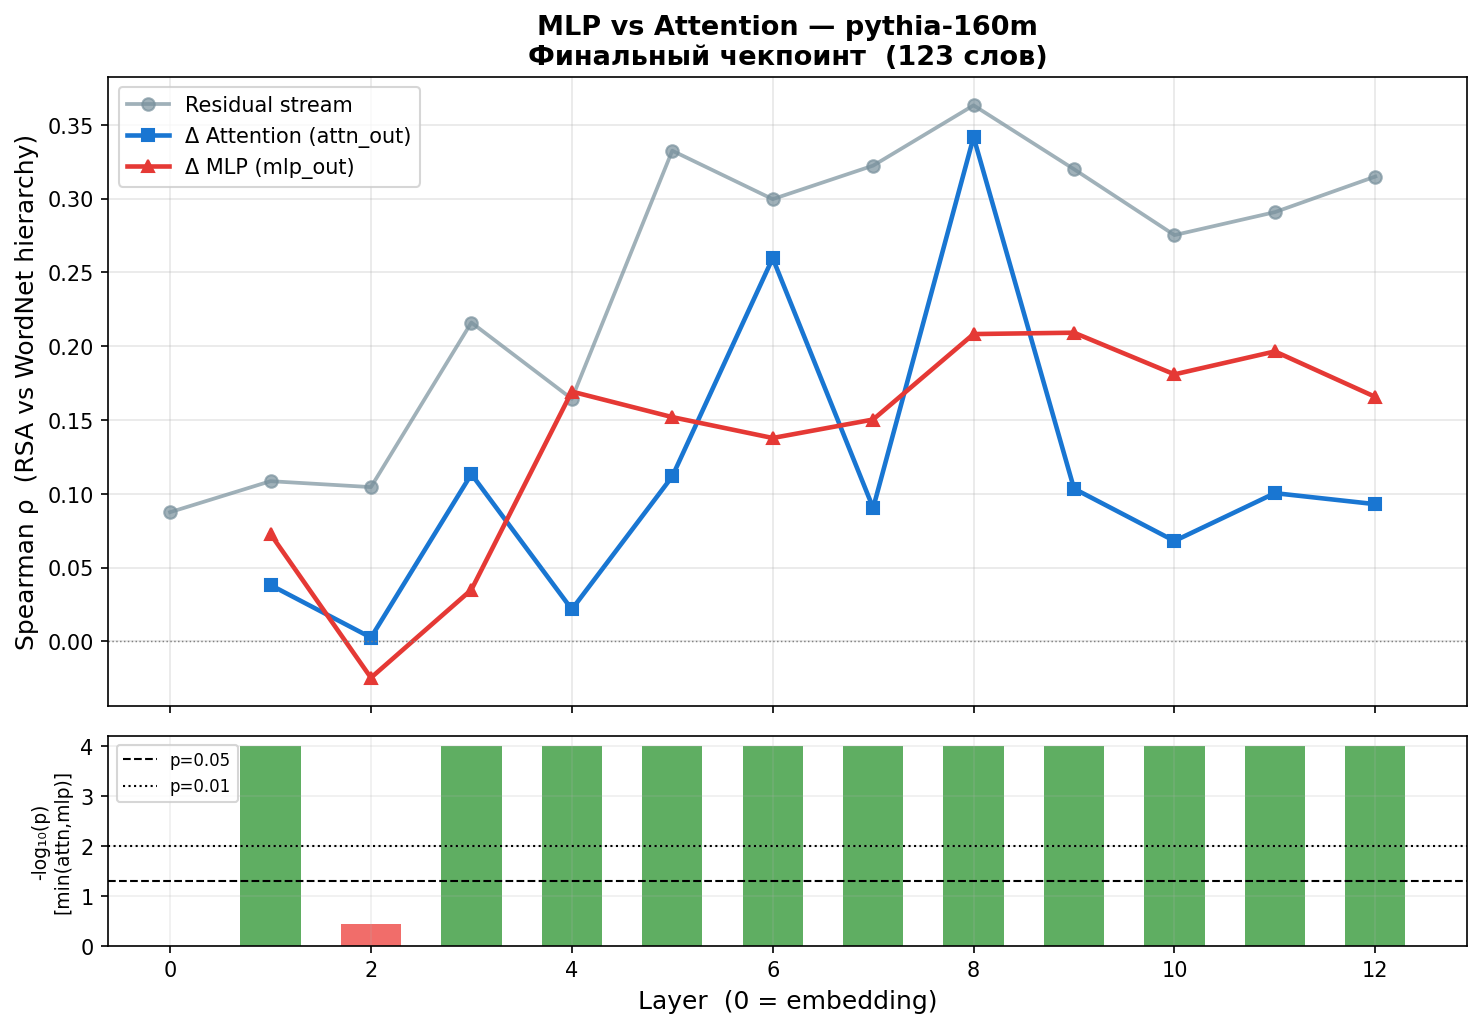

The data file committed next to this chart (first rows):
layer, rsa_attn, rsa_mlp, rsa_resid, p_attn, p_mlp, p_mlp_gt_attn
1, 0.03822, 0.07276, 0.1086, 0.001, 0.0, 0.009
2, 0.002629, -0.02461, 0.1046, 0.359, 0.996, 0.979
3, 0.1133, 0.03502, 0.216, 0.0, 0.01, 1.0
4, 0.02172, 0.1693, 0.1643, 0.042, 0.0, 0.0
5, 0.1118, 0.152, 0.3324, 0.0, 0.0, 0.002
6, 0.2596, 0.1378, 0.2996, 0.0, 0.0, 1.0
7, 0.09042, 0.1503, 0.3223, 0.0, 0.0, 0.0
8, 0.3417, 0.2082, 0.3632, 0.0, 0.0, 1.0
9, 0.1035, 0.2091, 0.3199, 0.0, 0.0, 0.0
10, 0.06805, 0.1809, 0.2753, 0.0, 0.0, 0.0
11, 0.1005, 0.1965, 0.2908, 0.0, 0.0, 0.0
12, 0.09299, 0.1656, 0.3149, 0.0, 0.0, 0.0
